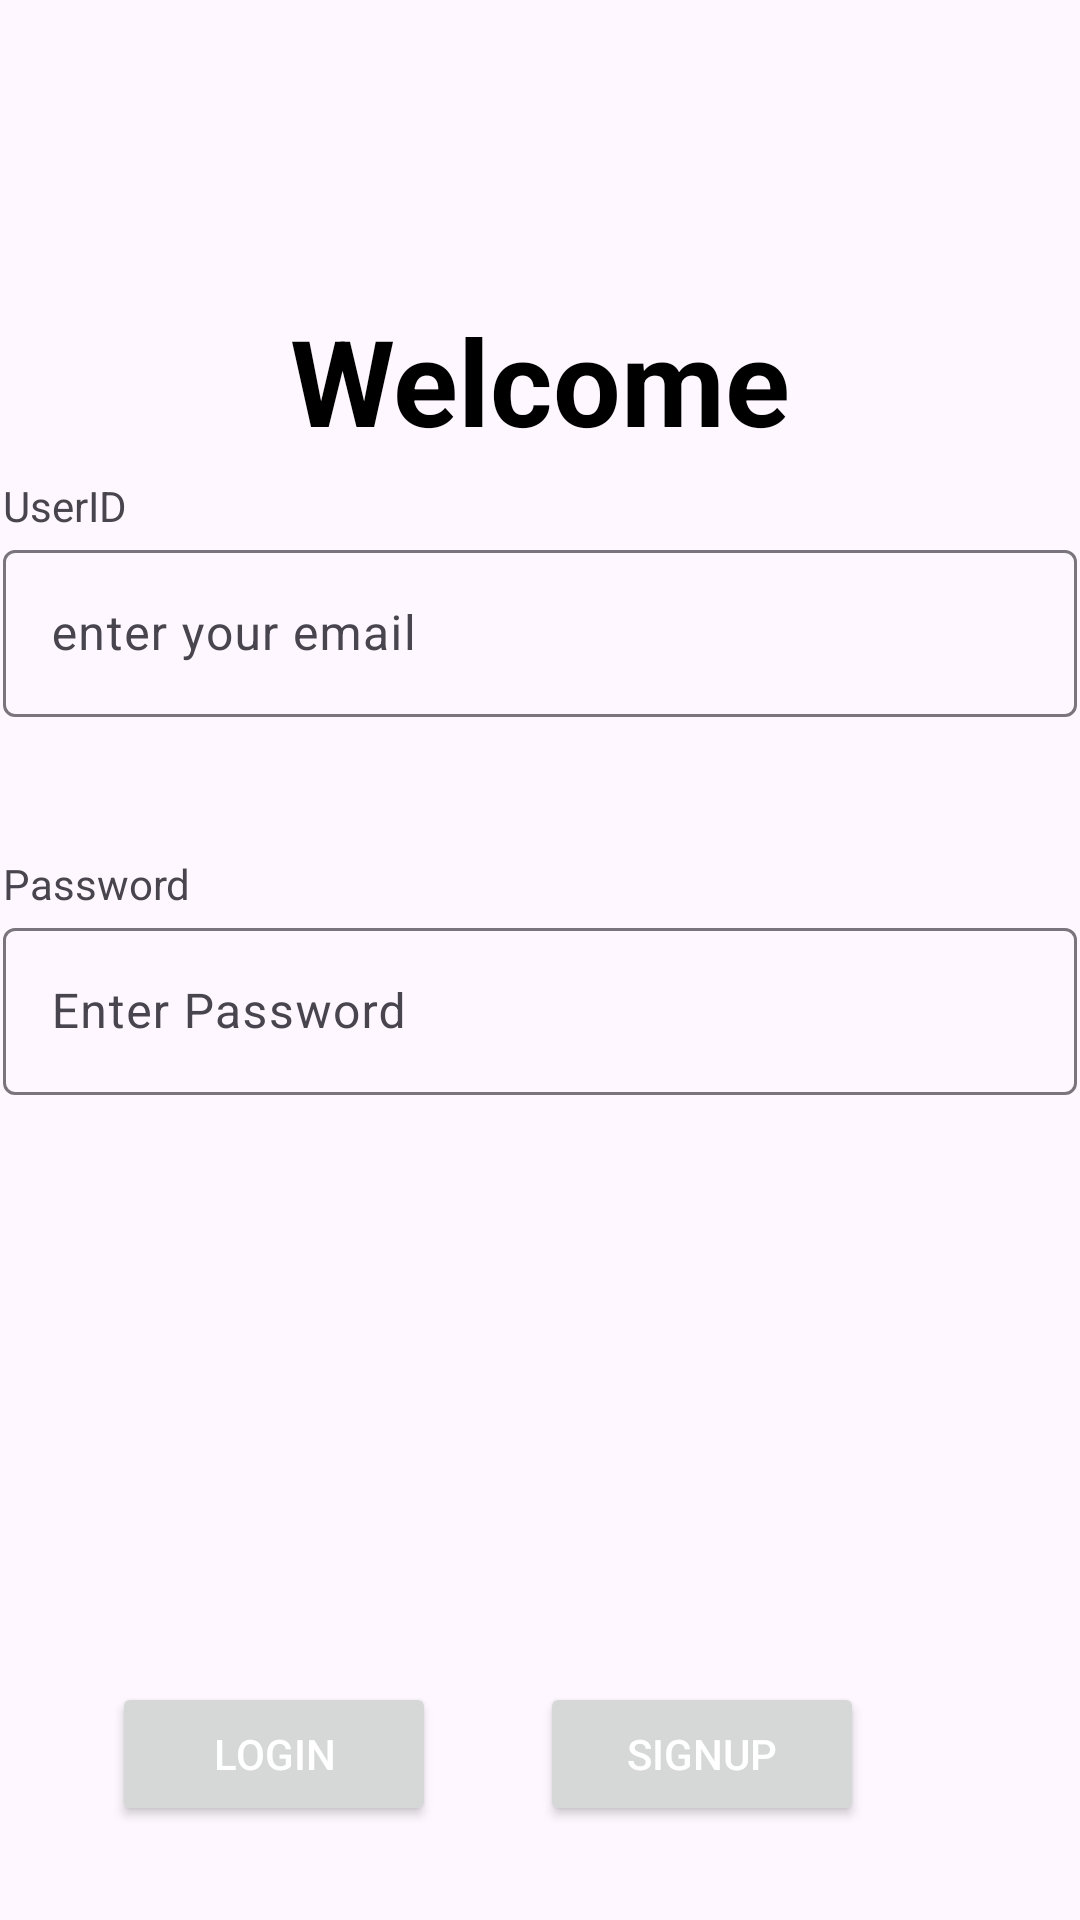

Reconstruct the res/layout file that produces this screen, plus the resources it refers to.
<!-- AndroidManifest.xml: application theme Base.Theme.NewsApp -->
<!-- res/layout/fragment_login.xml -->
<?xml version="1.0" encoding="utf-8"?>
<androidx.constraintlayout.widget.ConstraintLayout
    xmlns:android="http://schemas.android.com/apk/res/android"
    xmlns:app="http://schemas.android.com/apk/res-auto"
    xmlns:tools="http://schemas.android.com/tools"
    android:layout_height="match_parent"
    android:layout_width="match_parent"
    android:background="@drawable/splash_background">

    <TextView
        android:id="@+id/hi_welcome_"
        android:layout_width="265dp"
        android:layout_height="47dp"
        android:layout_alignParentTop="true"
        android:layout_centerHorizontal="true"
        android:gravity="center_horizontal|top"
        android:text="Welcome"
        android:textSize="40dp"
        android:textColor="@color/black"
        android:textStyle="bold"
        android:layout_marginTop="100dp"
        app:layout_constraintEnd_toEndOf="parent"
        app:layout_constraintStart_toStartOf="parent"
        app:layout_constraintTop_toTopOf="parent" />

    <FrameLayout
        android:id="@+id/frameLayout"
        android:layout_width="358dp"
        android:layout_height="98dp"
        android:layout_marginTop="12dp"
        app:layout_constraintEnd_toEndOf="parent"
        app:layout_constraintHorizontal_bias="0.49"
        app:layout_constraintStart_toStartOf="parent"
        app:layout_constraintTop_toBottomOf="@+id/hi_welcome_">

        <LinearLayout
            android:layout_width="match_parent"
            android:layout_height="match_parent"
            android:orientation="vertical">

            <TextView
                android:id="@+id/userIdTitle"
                android:layout_width="match_parent"
                android:layout_height="wrap_content"
                android:text="UserID" />

            <com.google.android.material.textfield.TextInputLayout
                android:layout_width="match_parent"
                android:layout_height="match_parent">

                <com.google.android.material.textfield.TextInputEditText
                    android:id="@+id/userID"
                    android:inputType="textEmailAddress"
                    android:layout_width="match_parent"
                    android:layout_height="wrap_content"
                    android:hint="enter your email " />
            </com.google.android.material.textfield.TextInputLayout>
        </LinearLayout>

    </FrameLayout>

    <FrameLayout
        android:id="@+id/frameLayout2"
        android:layout_width="358dp"
        android:layout_height="98dp"
        android:layout_marginTop="28dp"
        app:layout_constraintEnd_toEndOf="parent"
        app:layout_constraintHorizontal_bias="0.49"
        app:layout_constraintStart_toStartOf="parent"
        app:layout_constraintTop_toBottomOf="@+id/frameLayout">

        <LinearLayout
            android:layout_width="match_parent"
            android:layout_height="match_parent"
            android:orientation="vertical">

            <TextView
                android:id="@+id/passTitle"
                android:layout_width="match_parent"
                android:layout_height="wrap_content"
                android:text="Password" />

            <com.google.android.material.textfield.TextInputLayout
                android:layout_width="match_parent"
                android:layout_height="match_parent">

                <com.google.android.material.textfield.TextInputEditText
                    android:id="@+id/password"
                    android:layout_width="match_parent"
                    android:layout_height="wrap_content"
                    android:inputType="textPassword"
                    android:hint="Enter Password" />
            </com.google.android.material.textfield.TextInputLayout>
        </LinearLayout>
    </FrameLayout>

    <Button
        android:id="@+id/login"
        android:layout_width="108dp"
        android:layout_height="wrap_content"
        android:text="Login"
        android:textColor="@color/white"
        app:layout_constraintBottom_toBottomOf="parent"
        app:layout_constraintEnd_toStartOf="@+id/signUp"
        app:layout_constraintHorizontal_bias="0.52"
        app:layout_constraintStart_toStartOf="parent"
        app:layout_constraintTop_toBottomOf="@+id/frameLayout2"
        app:layout_constraintVertical_bias="0.85" />

    <Button
        android:id="@+id/signUp"
        android:layout_width="108dp"
        android:layout_height="wrap_content"
        android:layout_marginEnd="72dp"
        android:text="SignUp"
        android:textColor="@color/white"
        app:layout_constraintBottom_toBottomOf="parent"
        app:layout_constraintEnd_toEndOf="parent"
        app:layout_constraintTop_toBottomOf="@+id/frameLayout2"
        app:layout_constraintVertical_bias="0.85" />


</androidx.constraintlayout.widget.ConstraintLayout>
<!-- resources referenced by this layout -->
<resources>
  <color name="black">#FF000000</color>
  <color name="white">#FFFFFFFF</color>
  <style name="Base.Theme.NewsApp" parent="Theme.Material3.DayNight.NoActionBar">
          
          <item name="colorPrimary">@color/blue</item>
          <item name="colorPrimaryVariant">@color/blue</item>
          <item name="android:statusBarColor">@color/blue</item>
      </style>
  <color name="blue">#03A9F4</color>
</resources>
